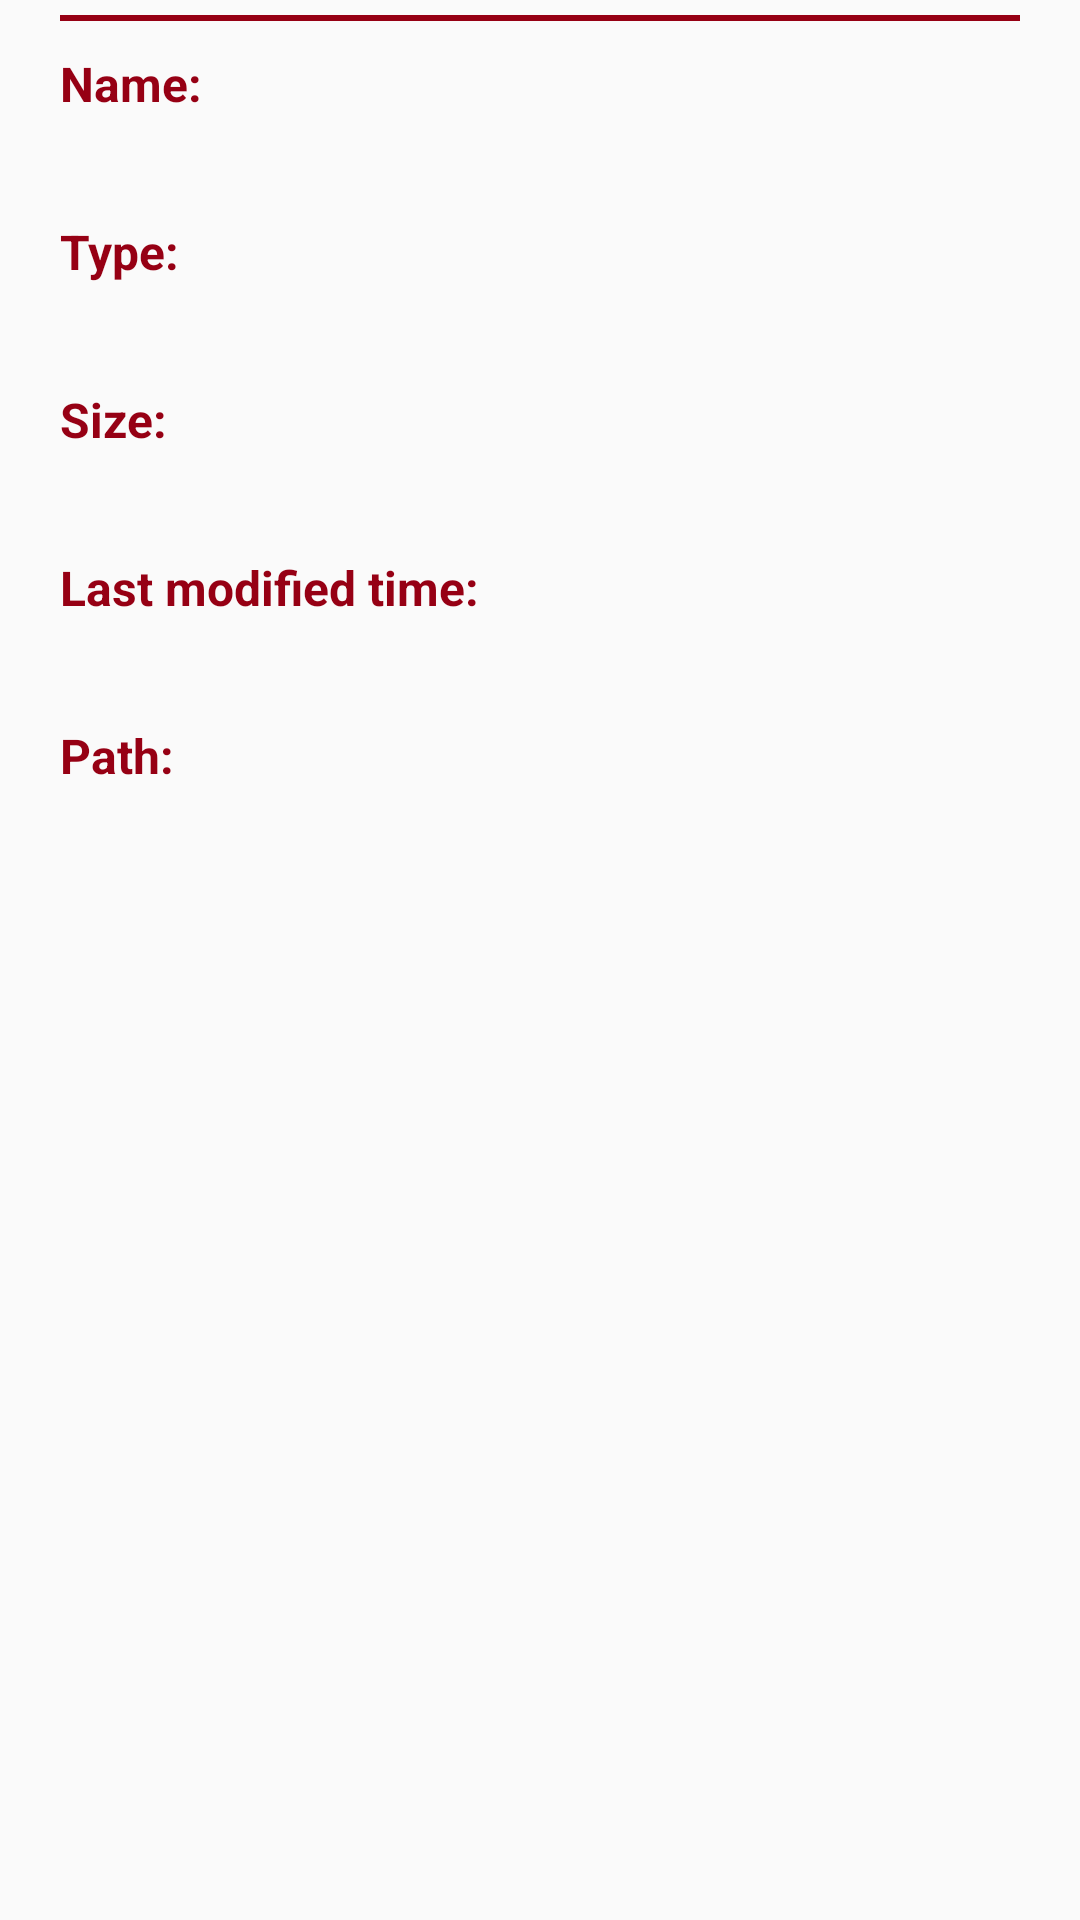

Reconstruct the res/layout file that produces this screen, plus the resources it refers to.
<!-- AndroidManifest.xml: application theme AppTheme -->
<!-- res/layout/dialog_info.xml -->
<?xml version="1.0" encoding="utf-8"?>
<LinearLayout xmlns:android="http://schemas.android.com/apk/res/android"
    android:orientation="vertical" android:layout_width="match_parent"
    android:layout_height="match_parent"
    android:paddingBottom="10dp">

    <View
        android:layout_width="match_parent"
        android:layout_height="2dp"
        android:layout_marginTop="5dp"
        android:layout_marginBottom="10dp"
        android:layout_marginLeft="20dp"
        android:layout_marginRight="20dp"
        android:background="@color/colorPrimary"
        />
    <ScrollView
        android:layout_width="match_parent"
        android:layout_height="match_parent">
        <LinearLayout
            android:orientation="vertical"
            android:layout_width="match_parent"
            android:layout_height="match_parent"
            android:layout_marginLeft="20dp"
            android:layout_marginRight="20dp">
        <TextView
            android:layout_width="wrap_content"
            android:layout_height="wrap_content"
            android:text="@string/info_name"
            android:textColor="@color/colorPrimary"
            android:textSize="16sp"
            android:textStyle="bold"
        />
        <TextView
            android:id="@+id/name"
            android:layout_width="wrap_content"
            android:layout_height="wrap_content"
            android:textSize="18sp"
            />
        <TextView
            android:id="@+id/type_title"
            android:layout_width="wrap_content"
            android:layout_height="wrap_content"
            android:text="@string/info_type"
            android:layout_marginTop="10dp"
            android:textColor="@color/colorPrimary"
            android:textSize="16sp"
            android:textStyle="bold"
            />
        <TextView
            android:id="@+id/type"
            android:layout_width="wrap_content"
            android:layout_height="wrap_content"
            android:textSize="18sp"
            />
        <TextView
            android:id="@+id/file_number_title"
            android:layout_width="wrap_content"
            android:layout_height="wrap_content"
            android:text="@string/info_file_number"
            android:layout_marginTop="10dp"
            android:textColor="@color/colorPrimary"
            android:textSize="16sp"
            android:textStyle="bold"
            android:visibility="gone"
            />
        <TextView
            android:id="@+id/file_number"
            android:layout_width="wrap_content"
            android:layout_height="wrap_content"
            android:textSize="18sp"
            android:visibility="gone"
            />
        <TextView
            android:layout_width="wrap_content"
            android:layout_height="wrap_content"
            android:text="@string/info_size"
            android:layout_marginTop="10dp"
            android:textColor="@color/colorPrimary"
            android:textSize="16sp"
            android:textStyle="bold"
            />
        <TextView
            android:id="@+id/size"
            android:layout_width="wrap_content"
            android:layout_height="wrap_content"
            android:textSize="18sp"
            />
        <TextView
            android:layout_width="wrap_content"
            android:layout_height="wrap_content"
            android:text="@string/info_mtime"
            android:layout_marginTop="10dp"
            android:textColor="@color/colorPrimary"
            android:textSize="16sp"
            android:textStyle="bold"
            />
        <TextView
            android:id="@+id/modify_time"
            android:layout_width="wrap_content"
            android:layout_height="wrap_content"
            android:textSize="18sp"
            />
        <TextView
            android:layout_width="wrap_content"
            android:layout_height="wrap_content"
            android:text="@string/info_path"
            android:layout_marginTop="10dp"
            android:textColor="@color/colorPrimary"
            android:textSize="16sp"
            android:textStyle="bold"
            />
        <TextView
            android:id="@+id/path"
            android:layout_width="wrap_content"
            android:layout_height="wrap_content"
            android:textSize="18sp"
            />
        </LinearLayout>
    </ScrollView>
</LinearLayout>
<!-- resources referenced by this layout -->
<resources>
  <color name="colorPrimary">#960014</color>
  <string name="info_file_number">File/Folder counts:</string>
  <string name="info_mtime">Last modified time:</string>
  <string name="info_name">Name:</string>
  <string name="info_path">Path:</string>
  <string name="info_size">Size:</string>
  <string name="info_type">Type:</string>
  <style name="AppTheme" parent="Theme.AppCompat.Light.DarkActionBar">
          
          <item name="colorPrimary">@color/colorPrimary</item>
          <item name="colorPrimaryDark">@color/colorBlack</item>
          <item name="colorAccent">@color/colorAccent</item>
          <item name="windowActionModeOverlay">true</item>
          <item name="android:textAllCaps">false</item>
          <item name="actionModeBackground">@color/colorPrimary</item>
          <item name="actionModeCloseDrawable">@mipmap/ic_toolbar_close_white</item>
      </style>
  <color name="colorBlack">#000000</color>
  <color name="colorAccent">#960014</color>
</resources>
